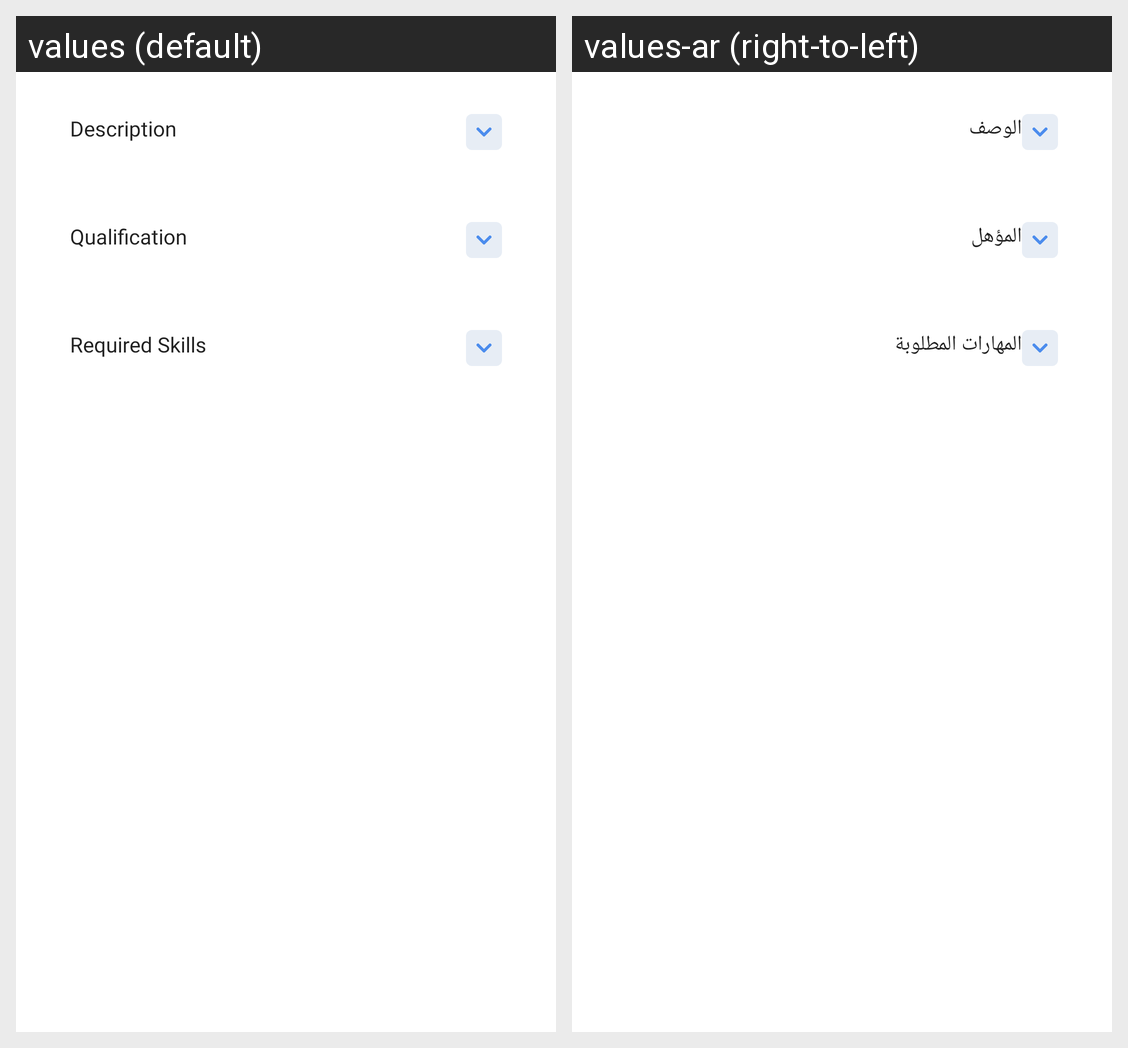

Strings drawn on this Android screen and how each of the app's shown locales translates them:
Android screen res/layout/job_descrption_expandable_card.xml rendered under 2 locales, left to right: values (default), values-ar (right-to-left). Device: Nexus 5 (rendered at 1080×1920; each locale shown at half size, 540×960, under a caption strip naming it); theme Theme.MaterialComponents.DayNight.NoActionBar.
Strings drawn on this screen, with the default value and each locale's value (text and hints the layout hard-codes, and strings that could not be matched under every locale, appear in the picture but are not listed):

description
  values: Description
  values-ar: الوصف

qualification
  values: Qualification
  values-ar: المؤهل

required_skills
  values: Required Skills
  values-ar: المهارات المطلوبة
